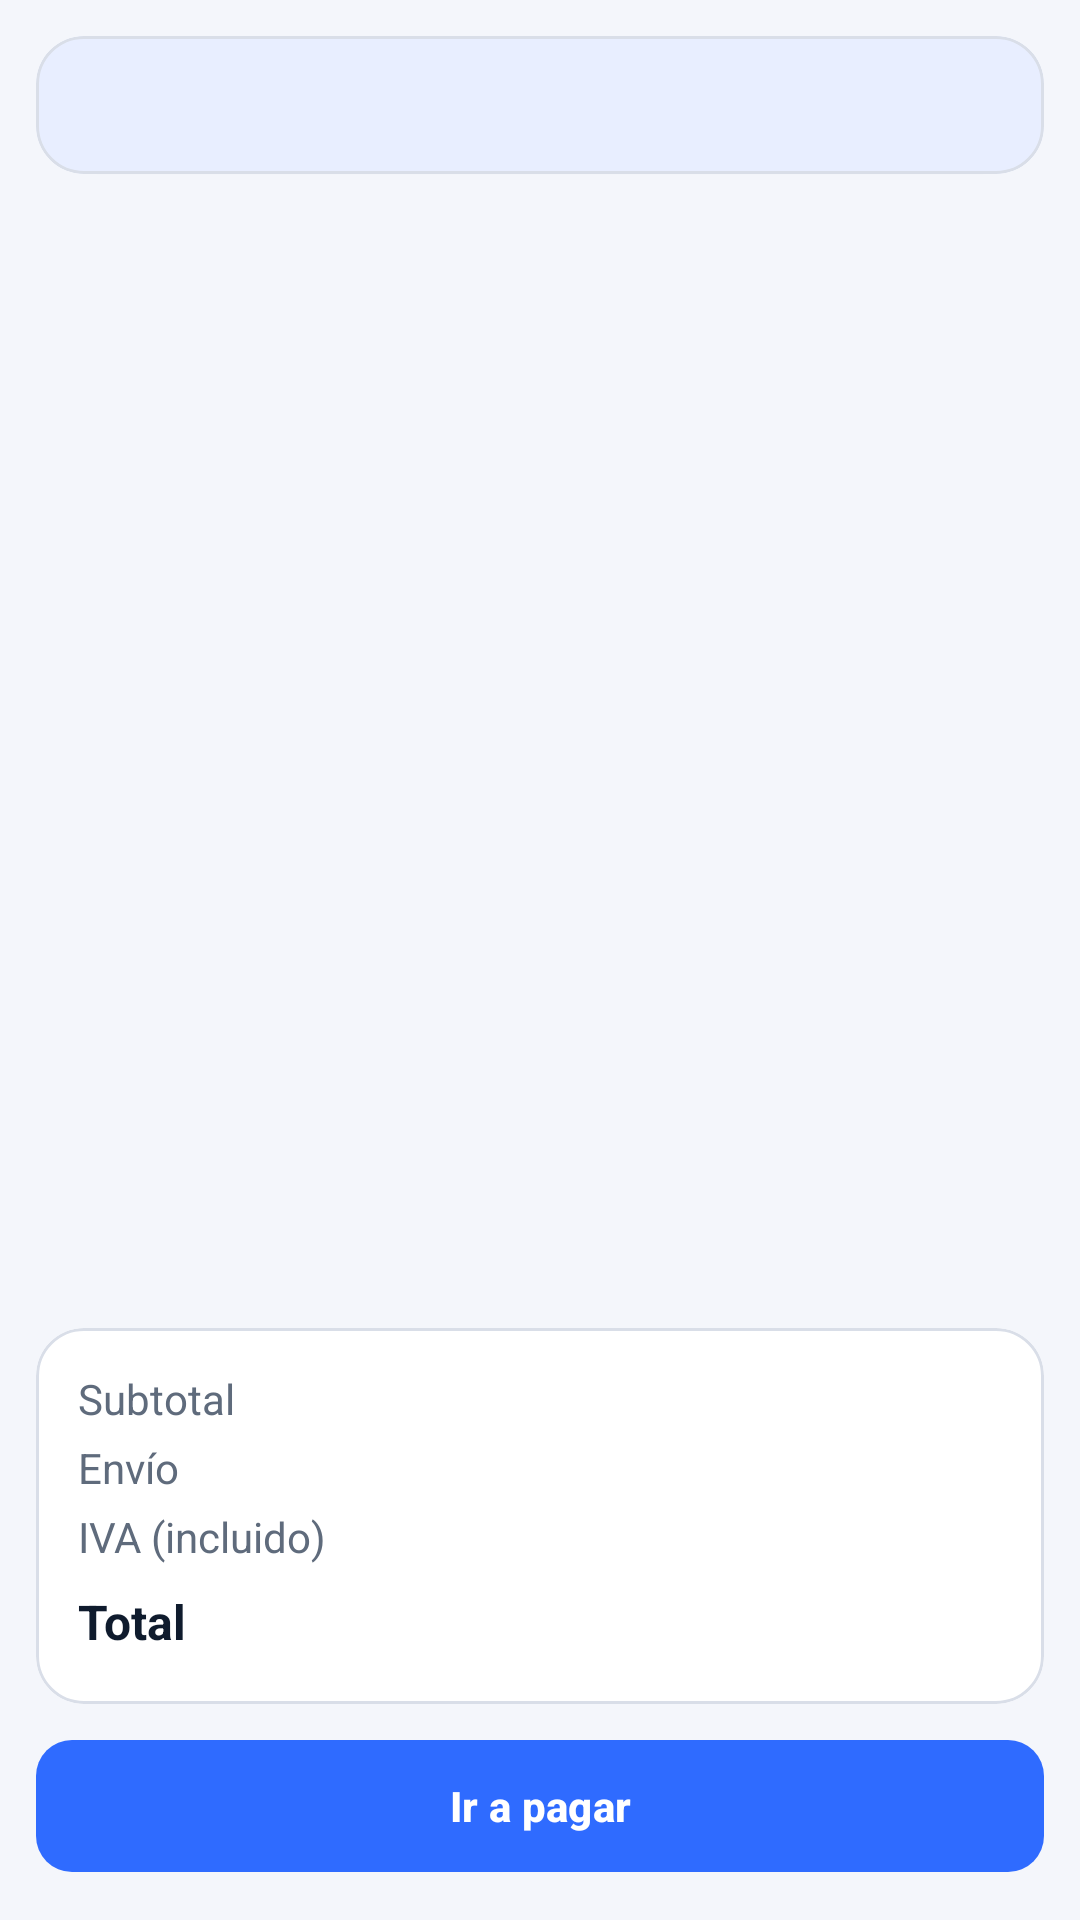

Write the Android layout XML for this screen, with the resource values it uses.
<!-- AndroidManifest.xml: application theme Theme.SpecHub -->
<!-- res/layout/fragment_carrito.xml -->
<?xml version="1.0" encoding="utf-8"?>
<LinearLayout xmlns:android="http://schemas.android.com/apk/res/android" xmlns:app="http://schemas.android.com/apk/res-auto"
    android:layout_width="match_parent" android:layout_height="match_parent" android:orientation="vertical" android:padding="12dp">
    <com.google.android.material.card.MaterialCardView
        android:id="@+id/cardDireccion" style="@style/TarjetaSpec" android:layout_width="match_parent" android:layout_height="wrap_content"
        android:clickable="true" android:focusable="true" app:cardBackgroundColor="@color/azul_claro">
        <LinearLayout android:layout_width="match_parent" android:layout_height="wrap_content" android:gravity="center_vertical" android:padding="12dp">
            <ImageView
                android:layout_width="22dp" android:layout_height="22dp" android:importantForAccessibility="no"
                android:src="@drawable/ic_ubicacion" app:tint="@color/azul_spechub" />
            <TextView
                android:id="@+id/tvDireccion" style="@style/TxtSubtitulo" android:layout_width="match_parent" android:layout_height="wrap_content"
                android:layout_marginStart="8dp" android:textSize="13sp" />
        </LinearLayout>
    </com.google.android.material.card.MaterialCardView>
    <FrameLayout android:layout_width="match_parent" android:layout_height="0dp" android:layout_weight="1">
        <androidx.recyclerview.widget.RecyclerView android:id="@+id/rvItems" android:layout_width="match_parent" android:layout_height="match_parent" />
        <TextView
            android:id="@+id/tvVacio" style="@style/TxtCuerpo" android:layout_width="wrap_content" android:layout_height="wrap_content"
            android:layout_gravity="center" android:text="@string/t_tu_carrito_esta_vacio" android:visibility="gone" />
    </FrameLayout>
    <LinearLayout android:id="@+id/llResumen" android:layout_width="match_parent" android:layout_height="wrap_content" android:orientation="vertical">
        <com.google.android.material.card.MaterialCardView style="@style/TarjetaSpec" android:layout_width="match_parent" android:layout_height="wrap_content">
            <LinearLayout android:layout_width="match_parent" android:layout_height="wrap_content" android:orientation="vertical" android:padding="14dp">
                <RelativeLayout android:layout_width="match_parent" android:layout_height="wrap_content">
                    <TextView style="@style/TxtCuerpo" android:layout_width="wrap_content" android:layout_height="wrap_content" android:text="@string/t_subtotal" />
                    <TextView android:id="@+id/tvSubtotal" style="@style/TxtSubtitulo" android:layout_width="wrap_content" android:layout_height="wrap_content" android:layout_alignParentEnd="true" android:textSize="14sp" />
                </RelativeLayout>
                <RelativeLayout android:layout_width="match_parent" android:layout_height="wrap_content" android:layout_marginTop="4dp">
                    <TextView style="@style/TxtCuerpo" android:layout_width="wrap_content" android:layout_height="wrap_content" android:text="@string/t_envio_2" />
                    <TextView android:id="@+id/tvEnvio" style="@style/TxtSubtitulo" android:layout_width="wrap_content" android:layout_height="wrap_content" android:layout_alignParentEnd="true" android:textSize="14sp" />
                </RelativeLayout>
                <RelativeLayout android:layout_width="match_parent" android:layout_height="wrap_content" android:layout_marginTop="4dp">
                    <TextView style="@style/TxtCuerpo" android:layout_width="wrap_content" android:layout_height="wrap_content" android:text="@string/t_iva_incluido" />
                    <TextView android:id="@+id/tvIva" style="@style/TxtSubtitulo" android:layout_width="wrap_content" android:layout_height="wrap_content" android:layout_alignParentEnd="true" android:textSize="14sp" />
                </RelativeLayout>
                <RelativeLayout android:layout_width="match_parent" android:layout_height="wrap_content" android:layout_marginTop="8dp">
                    <TextView style="@style/TxtSubtitulo" android:layout_width="wrap_content" android:layout_height="wrap_content" android:text="@string/t_total" />
                    <TextView android:id="@+id/tvTotal" android:layout_width="wrap_content" android:layout_height="wrap_content" android:layout_alignParentEnd="true" android:textColor="@color/azul_spechub" android:textSize="18sp" android:textStyle="bold" />
                </RelativeLayout>
            </LinearLayout>
        </com.google.android.material.card.MaterialCardView>
    </LinearLayout>
    <com.google.android.material.button.MaterialButton
        android:id="@+id/btnPagar" style="@style/BtnPrimario" android:layout_width="match_parent" android:layout_height="wrap_content"
        android:layout_marginTop="8dp" android:text="@string/t_ir_a_pagar" />
</LinearLayout>
<!-- resources referenced by this layout -->
<resources>
  <color name="azul_claro">#E8EEFF</color>
  <color name="azul_spechub">#2F6BFF</color>
  <string name="t_envio_2">Envío</string>
  <string name="t_ir_a_pagar">Ir a pagar</string>
  <string name="t_iva_incluido">IVA (incluido)</string>
  <string name="t_subtotal">Subtotal</string>
  <string name="t_total">Total</string>
  <string name="t_tu_carrito_esta_vacio">Tu carrito está vacío</string>
  <style name="BtnPrimario" parent="Widget.Material3.Button">
          <item name="android:minHeight">52dp</item>
          <item name="cornerRadius">12dp</item>
          <item name="android:textStyle">bold</item>
      </style>
  <style name="TarjetaSpec" parent="Widget.Material3.CardView.Elevated">
          <item name="cardCornerRadius">16dp</item>
          <item name="cardBackgroundColor">@color/white</item>
          <item name="cardElevation">1dp</item>
          <item name="strokeWidth">1dp</item>
          <item name="strokeColor">@color/borde</item>
      </style>
  <style name="TxtCuerpo">
          <item name="android:textSize">14sp</item>
          <item name="android:textColor">@color/texto_secundario</item>
      </style>
  <style name="TxtSubtitulo">
          <item name="android:textSize">16sp</item>
          <item name="android:textStyle">bold</item>
          <item name="android:textColor">@color/texto_principal</item>
      </style>
  <style name="Theme.SpecHub" parent="Theme.Material3.Light.NoActionBar">
          <item name="colorPrimary">@color/azul_spechub</item>
          <item name="colorOnPrimary">@color/white</item>
          <item name="colorSecondary">@color/cian_oscuro</item>
          <item name="colorOnSecondary">@color/white</item>
          <item name="colorError">@color/rojo</item>
          <item name="android:windowBackground">@color/fondo</item>
          <item name="android:statusBarColor">@color/azul_noche</item>
          <item name="android:windowLightStatusBar">false</item>
          <item name="android:navigationBarColor">@color/white</item>
          <item name="android:textColorPrimary">@color/texto_principal</item>
      </style>
  <color name="white">#FFFFFF</color>
  <color name="borde">#D9DEE8</color>
  <color name="texto_secundario">#5F6B7C</color>
  <color name="texto_principal">#0F1B2D</color>
  <color name="cian_oscuro">#0E7C93</color>
  <color name="rojo">#E5484D</color>
  <color name="fondo">#F4F6FB</color>
  <color name="azul_noche">#0B1F3A</color>
</resources>
